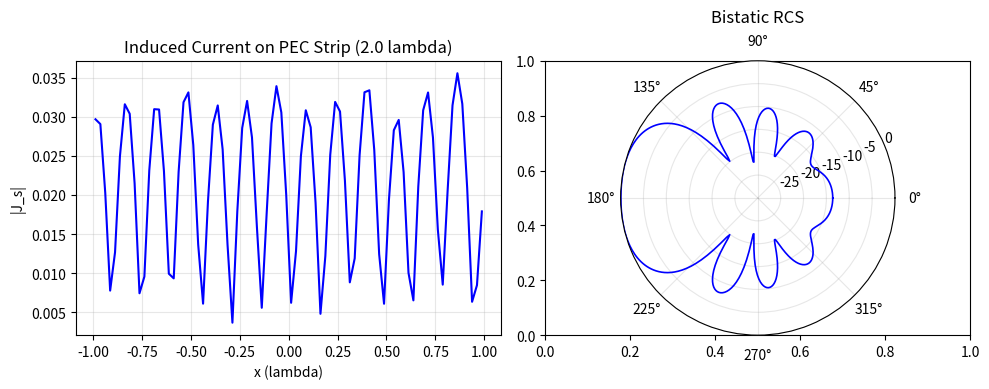

Write Python code to recreate this figure. (Note: this script raises an exception after producing the figure.)
"""
jin_ch10_examples.py
Jin CEM 2nd Ed., Chapter 10: Method of Moments
Examples: 1D EFIE for strip, RCS of conducting strip.
"""
import numpy as np
import matplotlib.pyplot as plt
from scipy import constants

epsilon_0 = constants.epsilon_0
mu_0 = constants.mu_0
c_light = constants.c
eta_0 = np.sqrt(mu_0 / epsilon_0)
pi = np.pi


def mom_1d_strip():
    """MoM solution for TMz scattering by a PEC strip (2D)."""
    width = 2.0  # strip width in wavelengths
    lam = 1.0
    k = 2*pi/lam
    w = width * lam
    
    n_seg = 80
    dx = w / n_seg
    xc = np.linspace(-w/2+dx/2, w/2-dx/2, n_seg)
    
    # Impedance matrix: Z_mn = dx * H0^(2)(k*|x_m - x_n|) * (k*eta/4)
    Z = np.zeros((n_seg, n_seg), dtype=complex)
    for m in range(n_seg):
        for n in range(n_seg):
            R = np.abs(xc[m] - xc[n])
            if R < 1e-12:
                # Self-term: use small argument approx
                # H0^(2)(eps) ~ 1 - j*2/pi*log(2/(gamma*k*dx))
                gamma = 1.78107
                Z[m,n] = dx * (1 - 1j*2/pi*np.log(2/(gamma*k*dx/2)))
            else:
                from scipy.special import hankel2
                Z[m,n] = dx * hankel2(0, k*R)
        Z[m,:] *= 1j * k * eta_0 / 4
    
    # RHS: -E_inc = -E0 * exp(j*k*x*cos(phi_inc))
    theta_inc = 0  # broadside incidence
    E_inc = np.exp(1j * k * xc * np.cos(theta_inc))
    rhs = -E_inc
    
    # Solve for J_s
    J_s = np.linalg.solve(Z, rhs)
    
    # Far field pattern
    theta = np.linspace(0, 2*pi, 360)
    E_scat = np.zeros_like(theta, dtype=complex)
    for i, th in enumerate(theta):
        E_scat[i] = np.sum(J_s * np.exp(1j * k * xc * np.cos(th)))
    E_scat *= np.sqrt(1j*k/(8*pi)) * eta_0 * np.exp(-1j*k)  # far-field factor
    
    sigma_2d = np.abs(E_scat)**2 / np.max(np.abs(E_scat)**2)
    sigma_dB = 10*np.log10(sigma_2d + 1e-15)
    
    # Plot
    fig, (ax1, ax2) = plt.subplots(1, 2, figsize=(10, 4))
    
    ax1.plot(xc/lam, np.abs(J_s), 'b-', lw=1.5)
    ax1.set_xlabel("x (lambda)"); ax1.set_ylabel("|J_s|")
    ax1.set_title(f"Induced Current on PEC Strip ({width} lambda)"); ax1.grid(True,alpha=0.3)
    
    ax2 = fig.add_subplot(1, 2, 2, projection='polar')
    ax2.plot(theta, sigma_dB, 'b-', lw=1.2)
    ax2.set_title("Bistatic RCS", va='bottom')
    ax2.set_ylim(-30, 0); ax2.grid(True,alpha=0.3)
    
    plt.tight_layout()
    plt.savefig("/home/ubuntu/.openclaw/workspace/textbooks/jin/figures/jin_ch10_fig_strip.png",dpi=150)
    plt.close()
    print("[OK] MoM strip scattering plot saved.")
    
    print("="*55)
    print(f"MoM: PEC Strip (w={width} lambda, N={n_seg})")
    print("="*55)
    print(f"  Max |J_s|: {np.max(np.abs(J_s)):.4f}")
    print(f"  Condition number: {np.linalg.cond(Z):.2f}")
    print()
    
    return theta, sigma_dB


def mom_accuracy_check():
    """Check MoM accuracy against geometric optics for large strip."""
    print("="*55)
    print("MoM Accuracy: Bistatic RCS peaks")
    print("="*55)
    theta = np.linspace(0, pi, 181)
    width = 5.0  # 5 lambda
    lam = 1.0
    k = 2*pi/lam
    w = width * lam
    
    n_seg = 100
    dx = w / n_seg
    xc = np.linspace(-w/2+dx/2, w/2-dx/2, n_seg)
    
    Z = np.zeros((n_seg, n_seg), dtype=complex)
    from scipy.special import hankel2
    gamma = 1.78107
    for m in range(n_seg):
        for n in range(n_seg):
            R = np.abs(xc[m] - xc[n])
            if R < 1e-12:
                Z[m,n] = dx * (1 - 1j*2/pi*np.log(2/(gamma*k*dx/2)))
            else:
                Z[m,n] = dx * hankel2(0, k*R)
        Z[m,:] *= 1j * k * eta_0 / 4
    
    J_s = np.linalg.solve(Z, -np.ones(n_seg))
    rcs_fwd = np.abs(np.sum(J_s * np.exp(1j*k*xc*np.cos(0))))**2
    
    # Forward scatter from PO: ~(w/lambda)^2
    rcs_po = (width)**2
    print(f"  Width: {width} lambda")
    print(f"  MoM forward RCS (relative): {rcs_fwd:.3f}")
    print(f"  PO forward RCS: {rcs_po:.3f}")
    print()


def main():
    print();print("╔══════════════════════════════════════════╗")
    print("║  Jin CEM 2nd Ed. — Ch10 Code              ║")
    print("╚══════════════════════════════════════════╝");print()
    mom_1d_strip()
    mom_accuracy_check()
    print("All Ch10 examples done.")

if __name__=="__main__":
    main()
